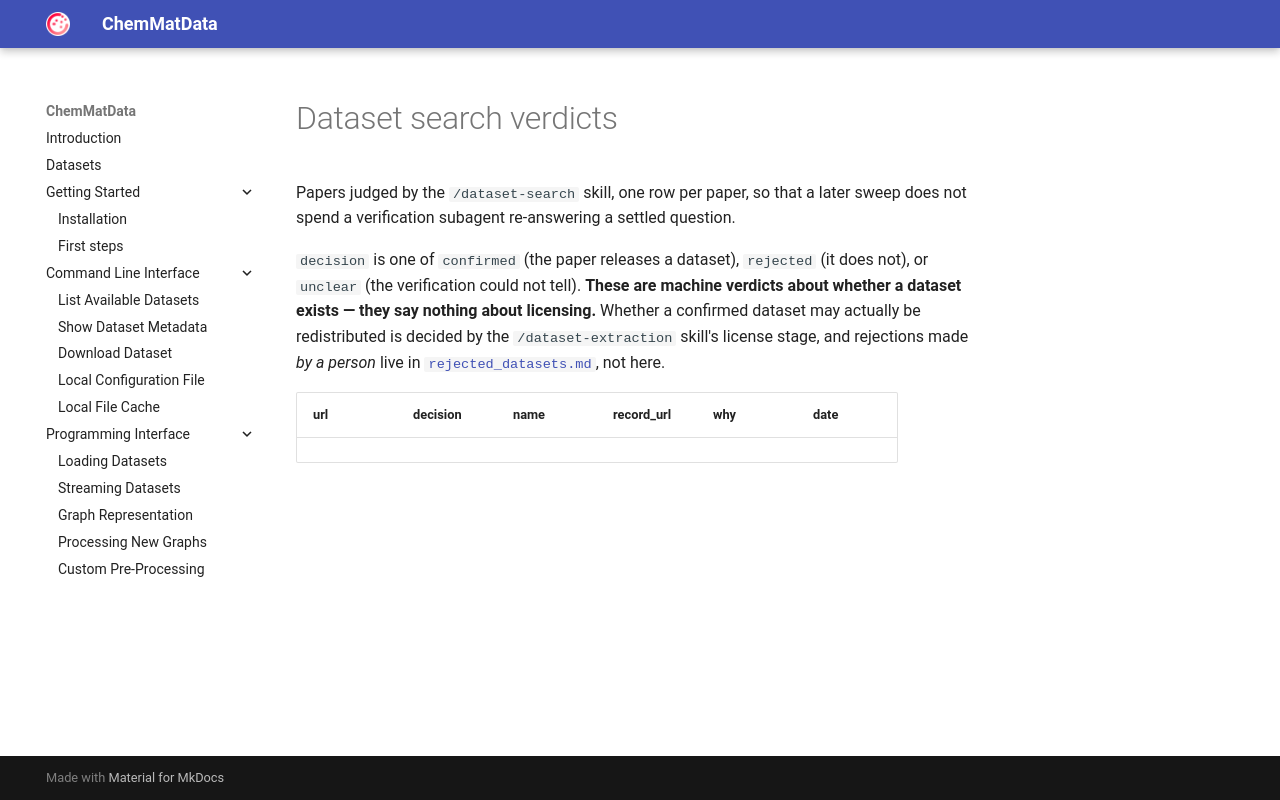

repository: the16thpythonist/chem_mat_data · page: docs/search_verdicts/index.html · generator: mkdocs

# Dataset search verdicts

Papers judged by the `/dataset-search` skill, one row per paper, so that a later
sweep does not spend a verification subagent re-answering a settled question.

`decision` is one of `confirmed` (the paper releases a dataset), `rejected` (it
does not), or `unclear` (the verification could not tell). **These are machine
verdicts about whether a dataset exists — they say nothing about licensing.**
Whether a confirmed dataset may actually be redistributed is decided by the
`/dataset-extraction` skill's license stage, and rejections made *by a person*
live in [`rejected_datasets.md`](rejected_datasets.md), not here.

| url | decision | name | record_url | why | date |
|---|---|---|---|---|---|
